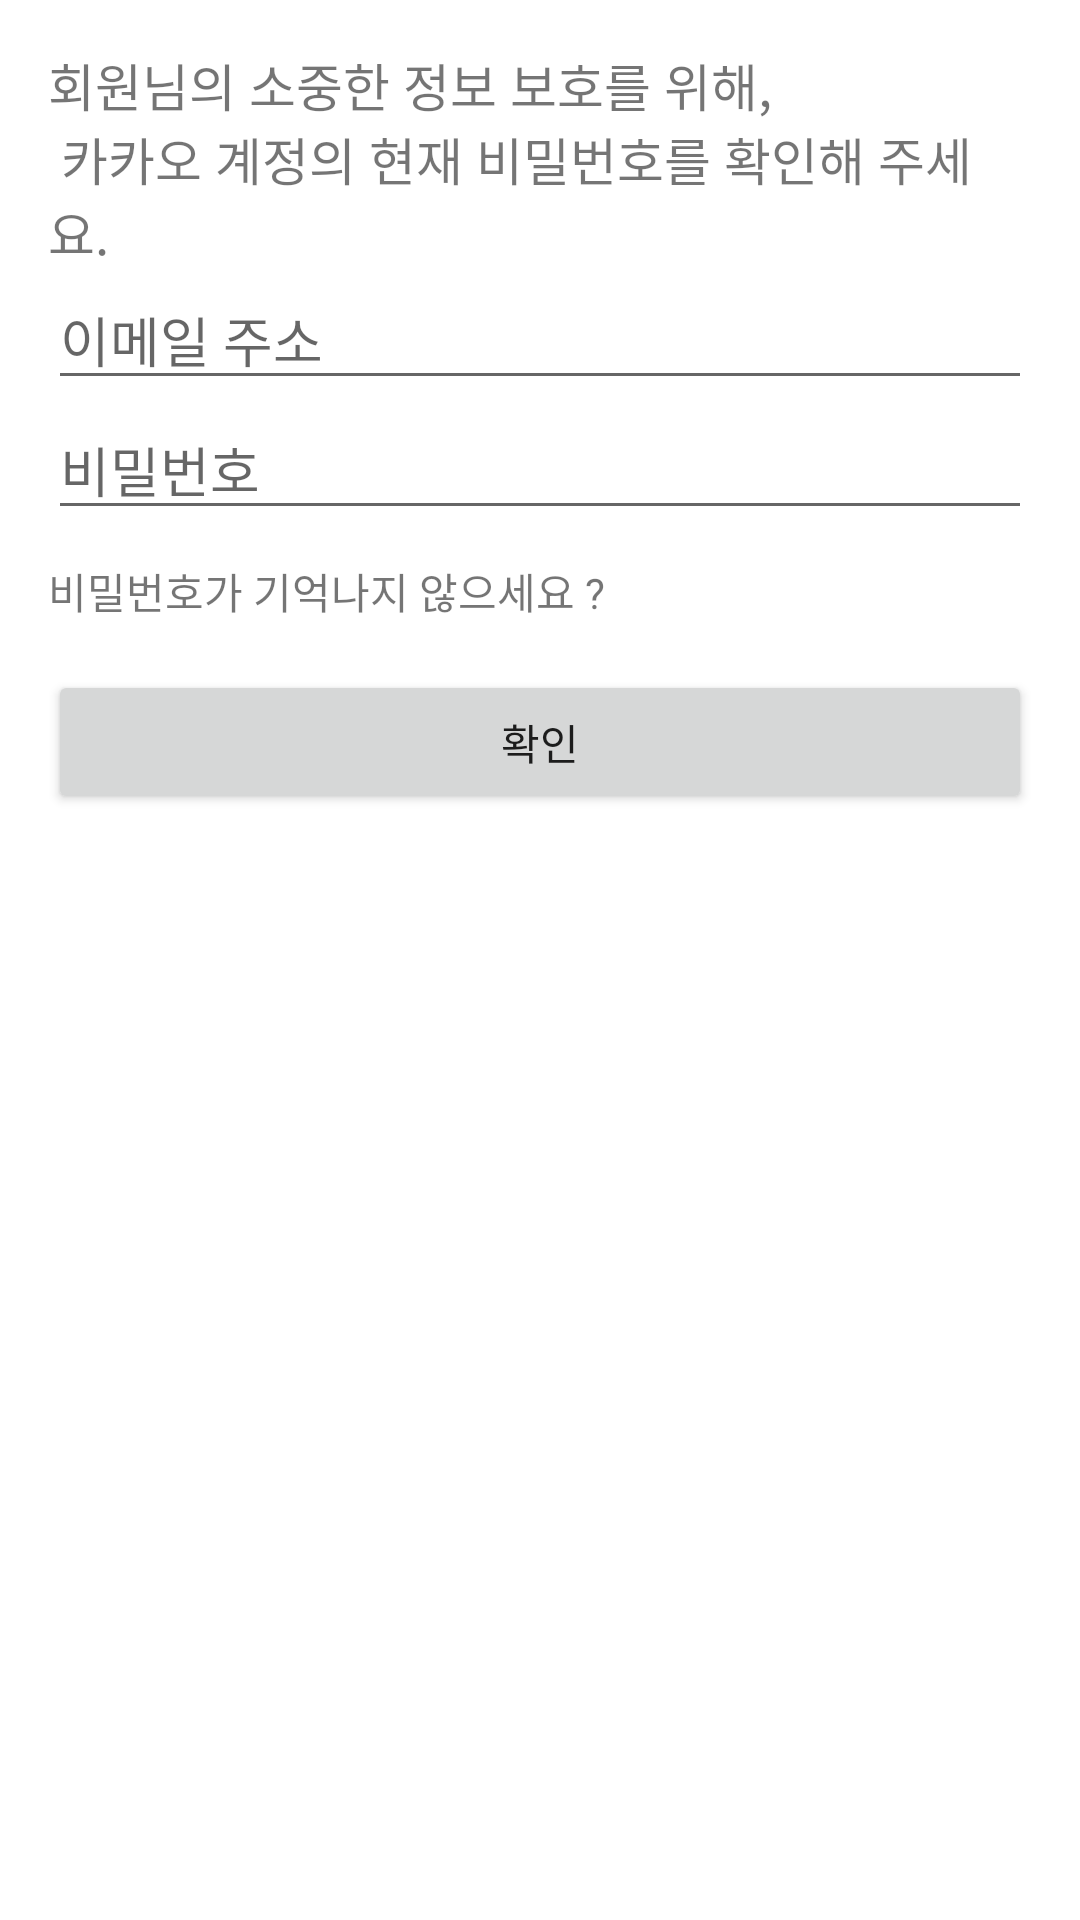

Layout XML and referenced resources for this Android screen:
<!-- AndroidManifest.xml: application theme Theme.Test -->
<!-- res/layout/activity_main.xml -->
<?xml version="1.0" encoding="utf-8"?>
<LinearLayout xmlns:android="http://schemas.android.com/apk/res/android"
    xmlns:app="http://schemas.android.com/apk/res-auto"
    android:layout_width="match_parent"
    android:layout_height="wrap_content"
    android:orientation="vertical"
    android:padding="16dp">

    <TextView
        android:layout_width="match_parent"
        android:layout_height="wrap_content"
        android:text="@string/main_desc"
        android:textSize="17dp"
        android:fontFamily="@font/lightingyou"/>

    <EditText
        android:layout_width="match_parent"
        android:layout_height="wrap_content"
        android:hint="이메일 주소"
        android:inputType="textEmailAddress"
        android:fontFamily="@font/lightingyou"/>

    <EditText
        android:layout_width="match_parent"
        android:layout_height="wrap_content"
        android:hint="비밀번호"
        android:inputType="textPassword"
        android:fontFamily="@font/lightingyou"/>

    <TextView
        android:layout_width="match_parent"
        android:layout_height="wrap_content"
        android:layout_marginTop="10dp"
        android:text="@string/password_txt"
        android:fontFamily="@font/lightingyou"/>

    <Button
        android:id="@+id/checklogin"
        android:layout_width="match_parent"
        android:layout_height="wrap_content"
        android:layout_marginTop="16dp"
        android:fontFamily="@font/lightingyou"
        android:text="확인" />

    <LinearLayout
        android:layout_width="match_parent"
        android:layout_height="wrap_content"
        android:orientation="horizontal">

        <ImageButton
            android:id="@+id/kakao_login_button"
            android:layout_width="match_parent"
            android:layout_height="36dp"
            android:layout_weight="0"
            android:backgroundTint="@color/white"
            app:srcCompat="@drawable/kakao_login_medium_wide" />
    </LinearLayout>
</LinearLayout>
<!-- resources referenced by this layout -->
<resources>
  <string name="main_desc">
          회원님의 소중한 정보 보호를 위해, \n
          카카오 계정의 현재 비밀번호를 확인해 주세요.
      </string>
  <string name="password_txt">
          비밀번호가 기억나지 않으세요 ?
      </string>
  <style name="Theme.Test" parent="Theme.MaterialComponents.DayNight.DarkActionBar">
          
          <item name="colorPrimary">@color/CornflowerBlue</item> // 앱 맨 위 배경 색, 버튼 색
          <item name="colorPrimaryVariant">@color/white</item> // 앱 맨 위 글자 색
          <item name="colorOnPrimary">@color/white</item> // 버튼 글자 색
          
          <item name="colorSecondary">@color/teal_200</item>
          <item name="colorSecondaryVariant">@color/teal_700</item>
          <item name="colorOnSecondary">@color/black</item>
          
          <item name="android:statusBarColor" tools:targetApi="l">?attr/colorPrimaryVariant</item>
          
      </style>
  <!-- not gathered from this repository: default colours our renderer supplied (Android Studio template values) -->
  <color name="teal_200">#FF03DAC5</color>
  <color name="teal_700">#FF018786</color>
  <color name="black">#FF000000</color>
  <color name="white">#FFFFFFFF</color>
</resources>
